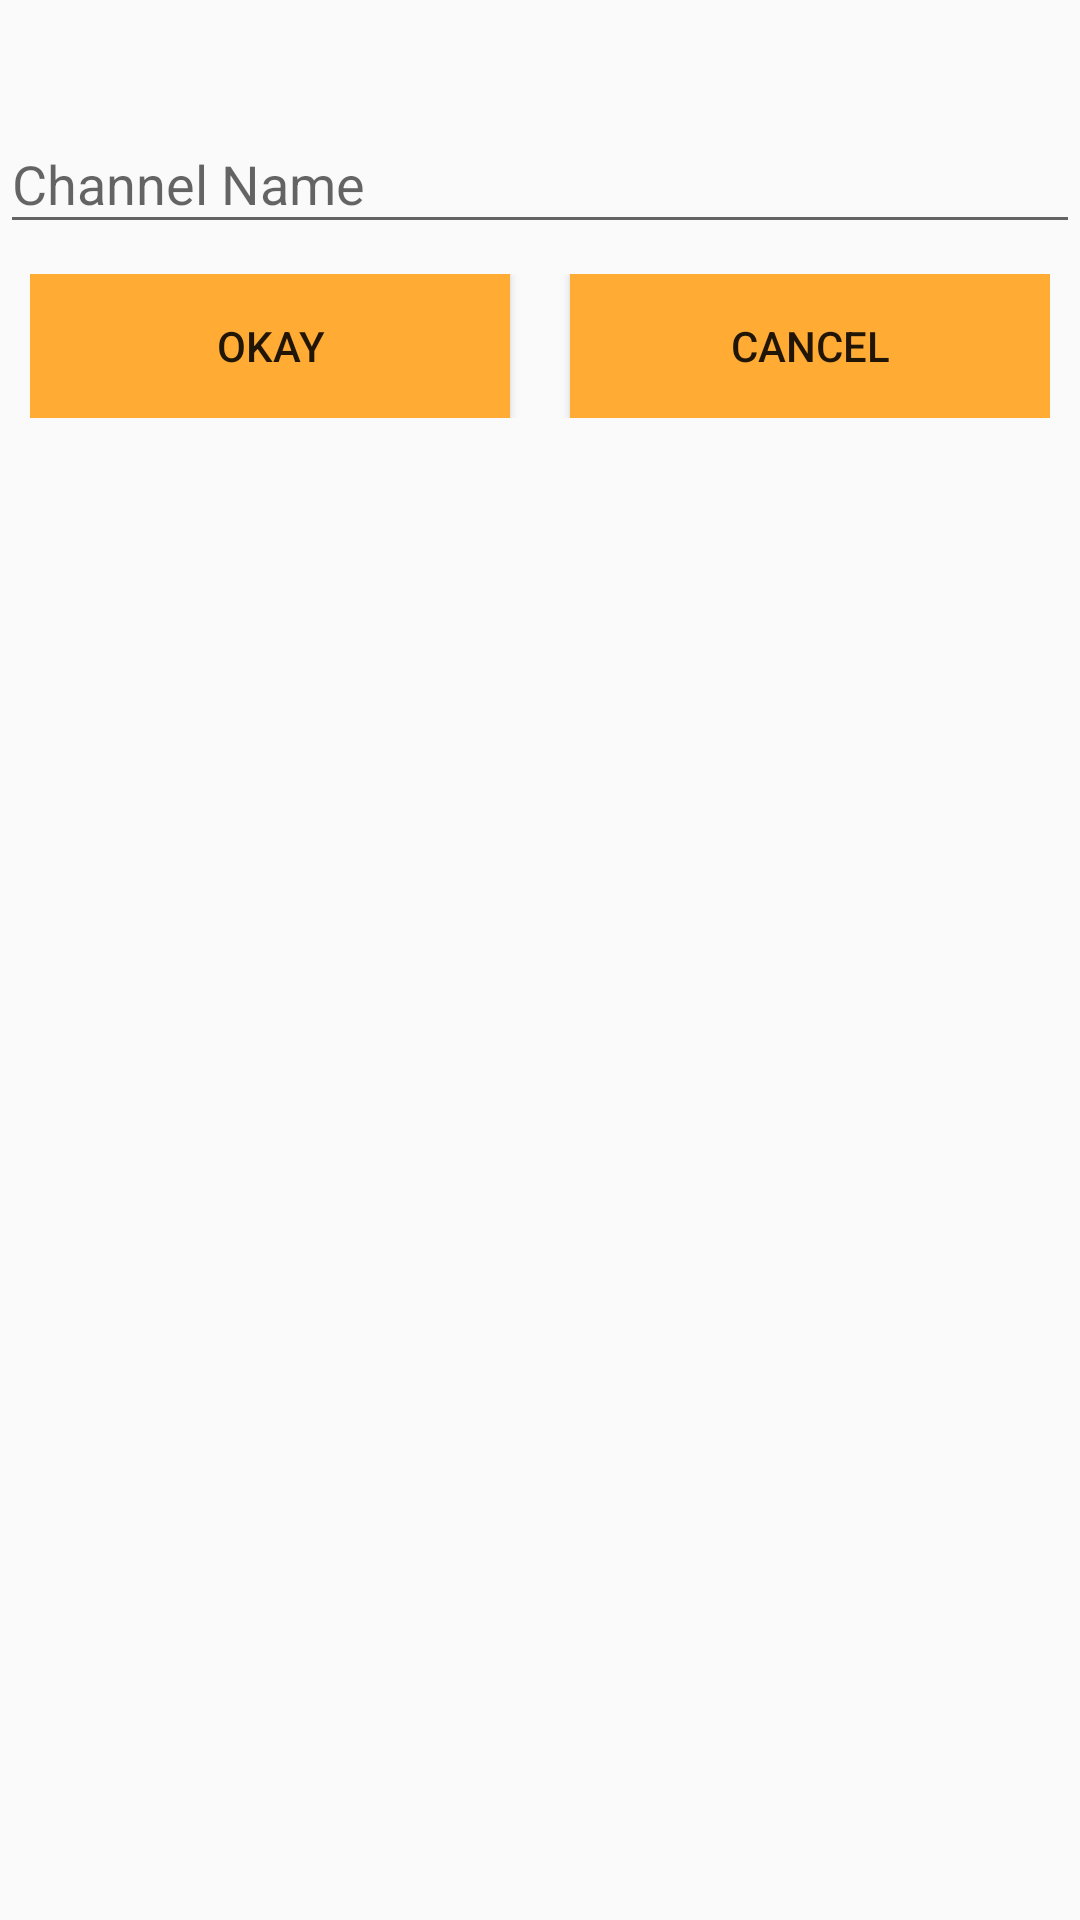

Produce the Android XML layout that renders to this screen, including the resource entries it uses.
<!-- AndroidManifest.xml: application theme AppTheme -->
<!-- res/layout/custom_dialog.xml -->
<?xml version="1.0" encoding="utf-8"?>
<LinearLayout
    xmlns:android="http://schemas.android.com/apk/res/android"
    android:layout_width="match_parent"
    android:layout_height="wrap_content"
    android:orientation="vertical"
    android:layout_margin="@dimen/margin_5">
    <TextView
        android:id="@+id/tv_confirm"
        android:visibility="visible"
        android:layout_width="match_parent"
        android:layout_height="wrap_content"
        android:padding="@dimen/margin_5"
        />
    <android.support.design.widget.TextInputLayout
        android:id="@+id/txtinputlayout"
        android:layout_width="match_parent"
        android:layout_height="wrap_content">

        <EditText
            android:id="@+id/et_channel"
            android:layout_width="match_parent"
            android:layout_height="wrap_content"
            android:hint="Channel Name"
            android:inputType="text"
            android:maxLines="1"
            android:singleLine="true" />

    </android.support.design.widget.TextInputLayout>
    <LinearLayout
        android:layout_margin="@dimen/margin_10"
        android:gravity="center"
        android:layout_width="match_parent"
        android:layout_height="wrap_content">
        <Button
            android:layout_marginRight="@dimen/margin_10"
            android:background="@color/colorPrimary"
            android:id="@+id/bt_ok"
            android:layout_width="wrap_content"
            android:layout_height="wrap_content"
            android:layout_weight="1"
            android:text="Okay"/>
        <Button
            android:layout_marginLeft="@dimen/margin_10"
            android:background="@color/colorPrimary"
            android:layout_weight="1"
            android:id="@+id/bt_cancel"
            android:layout_width="wrap_content"
            android:layout_height="wrap_content"
            android:text="Cancel"/>
    </LinearLayout>
</LinearLayout>
<!-- resources referenced by this layout -->
<resources>
  <color name="colorPrimary">#ffab34</color>
  <dimen name="margin_10">10dp</dimen>
  <dimen name="margin_5">5dp</dimen>
  <style name="AppTheme" parent="Base.Theme.AppCompat.Light.DarkActionBar">
          
          <item name="colorPrimary">@color/colorPrimary</item>
          <item name="colorPrimaryDark">@color/colorPrimaryDark</item>
          <item name="colorAccent">@color/colorAccent</item>
          <item name="android:windowFullscreen">true</item>
      </style>
  <color name="colorPrimaryDark">#ffab45</color>
  <color name="colorAccent">#E30047</color>
</resources>
